Image classification data set "data3" (TylerLababidi/ASaAI on GitHub). Class labels (4): mild demented, moderate demented, non demented, very mild demented.

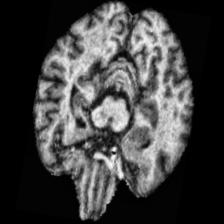
Label: very mild demented

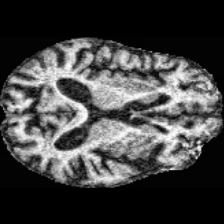
Label: moderate demented

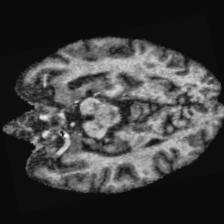
Label: very mild demented

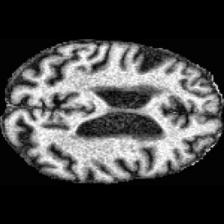
Label: mild demented

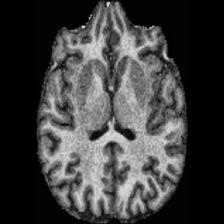
Label: non demented

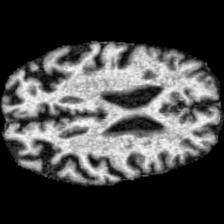
Label: mild demented
